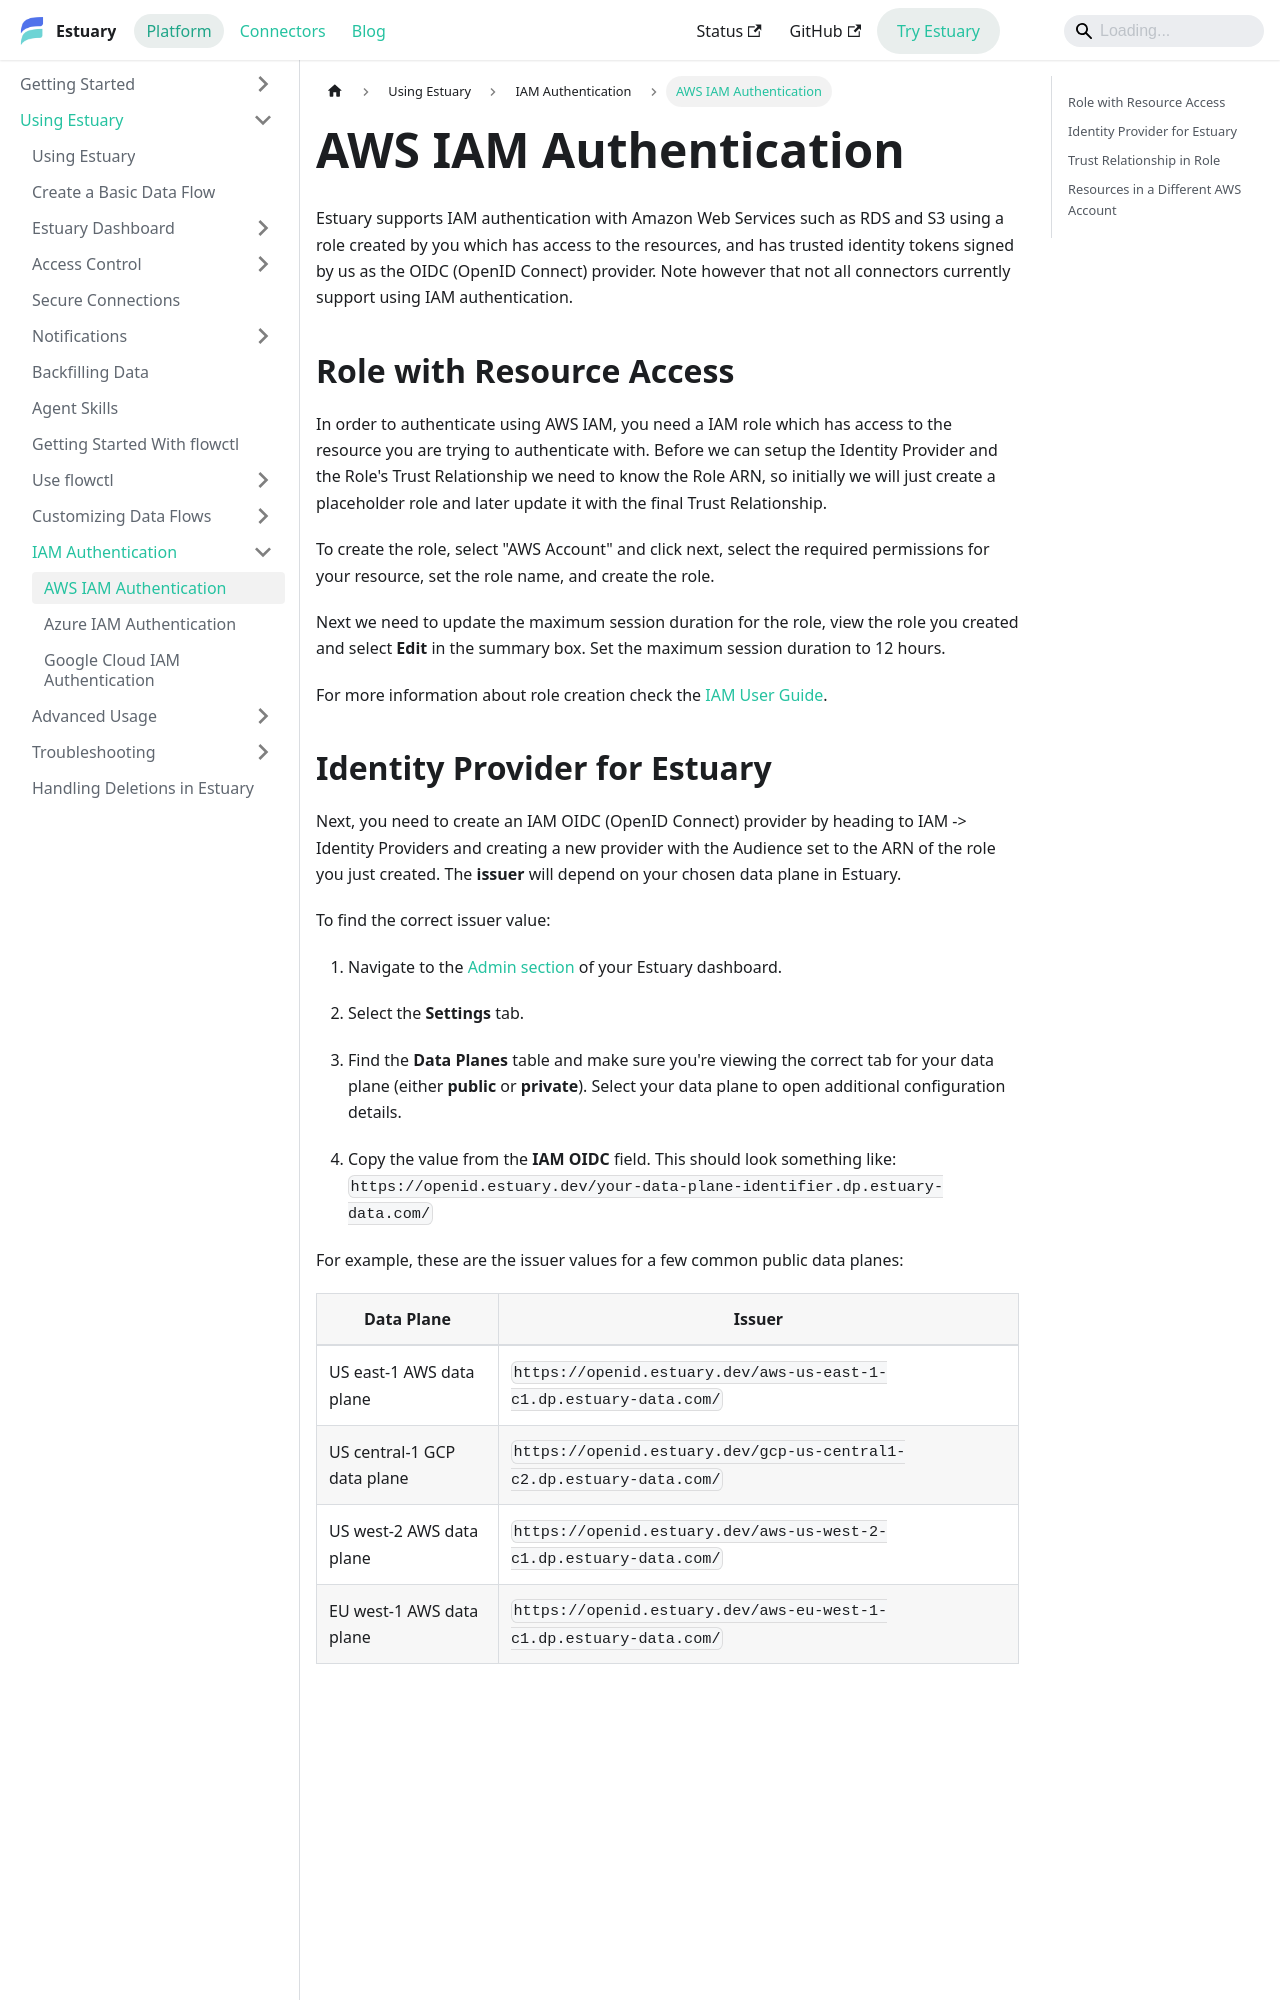

repository: estuary/flow · page: guides/iam-auth/aws/index.html · generator: docusaurus

---
description: Configure AWS IAM authentication for supported connectors in Estuary using your data plane's OIDC value and an AWS trust relationship policy.
---

# AWS IAM Authentication

Estuary supports IAM authentication with Amazon Web Services such as RDS and S3 using a role created by you which has access to the resources, and has trusted identity tokens signed by us as the OIDC (OpenID Connect) provider. Note however that not all connectors currently support using IAM authentication.

## Role with Resource Access

In order to authenticate using AWS IAM, you need a IAM role which has access to the resource you are trying to authenticate with. Before we can setup the Identity Provider and the Role's Trust Relationship we need to know the Role ARN, so initially we will just create a placeholder role and later update it with the final Trust Relationship.

To create the role, select "AWS Account" and click next, select the required permissions for your resource, set the role name, and create the role.

Next we need to update the maximum session duration for the role, view the role you created and select **Edit** in the summary box. Set the maximum session duration to 12 hours.

For more information about role creation check the [IAM User Guide](https://docs.aws.amazon.com/IAM/latest/UserGuide/id_roles_create.html).
